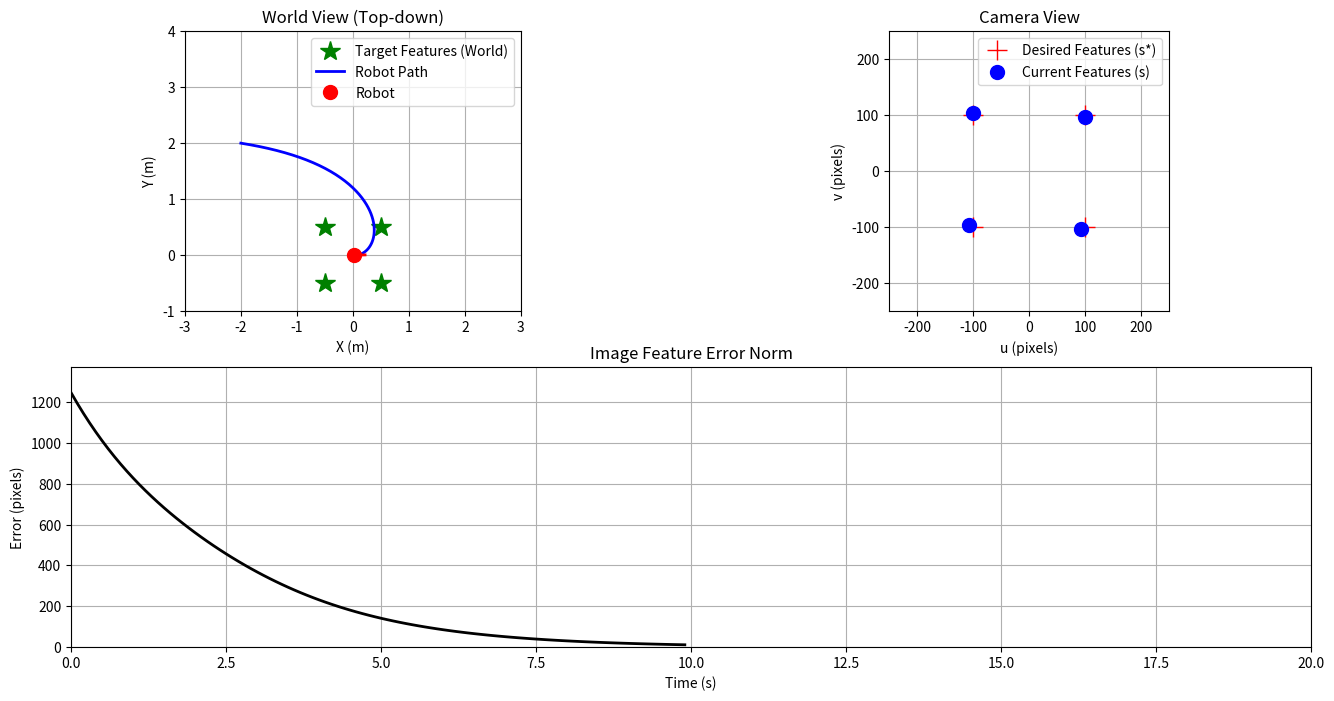

Here is the Python script that generated this plot: (Note: this script raises an exception after producing the figure.)
"""
이 코드에서
IBVS는 깊이 정보가 없어 제어가 “지그재그”로 수렴하거나 FOV 밖으로 나가는 문제가 있음.
이라는 걸 재현하고 싶은데 어떻게 고쳐야할까

이 문제를 재현하는 가장 확실한 방법은 초기 카메라의 회전 오차를 극대화하는 것입니다.
이 코드는 IBVS(Image-Based Visual Servoing) 시뮬레이션을 구현합니다.
로봇이 목표 피처를 추적하는 과정에서 발생하는 문제를 시각화합니다.  



"""

import numpy as np
import matplotlib.pyplot as plt
from matplotlib.animation import FuncAnimation

# --- 시뮬레이션 파라미터 설정 ---
# 제어 게인 (λ): 이 값을 키우면 로봇이 더 빠르게 움직임
LAMBDA = 0.5

# 시뮬레이션 시간 설정
DT = 0.1  # 시간 간격
SIM_TIME = 20  # 총 시뮬레이션 시간 (초)
TOTAL_STEPS = int(SIM_TIME / DT)

# 카메라 파라미터 (단위: 픽셀)
FOCAL_LENGTH = 500  # 초점 거리

# --- 목표 설정 ---
# 1. 월드 좌표계에서의 실제 목표 피처 위치 (x, y, z)
# 4개의 점으로 사각형을 정의
target_features_world = np.array([
    [0.5, 0.5, 2.5],
    [0.5, -0.5, 2.5],
    [-0.5, -0.5, 2.5],
    [-0.5, 0.5, 2.5]
])

# 2. 카메라 이미지 평면에서의 '원하는' 피처 위치 (단위: 픽셀)
# 카메라가 목표물 정면, 특정 거리에서 바라볼 때의 이상적인 이미지
desired_features_image = np.array([
    [100, 100],
    [100, -100],
    [-100, -100],
    [-100, 100]
]).flatten() # 1D 벡터로 변환 (8x1)

# --- 로봇(카메라) 초기 상태 ---
# 초기 위치 (x, y) 및 각도 (theta)
initial_pose = np.array([-2.0, 2.0, np.deg2rad(45)])

# 수정 후: 90도 회전된 상태에서 시작 (지그재그 현상 발생)
# initial_pose = np.array([-2.0, 2.0, np.deg2rad(90)])
# 더 심한 지그재그를 보려면 135도로 설정
initial_pose = np.array([-2.0, 2.0, np.deg2rad(135)])

# --- 헬퍼 함수 ---

def project_to_camera(features_world, camera_pose):
    """월드 좌표계의 3D 점들을 카메라 이미지 평면으로 투영"""
    x, y, theta = camera_pose
    
    # 변환 행렬: 월드 -> 카메라 좌표계
    R = np.array([[np.cos(theta), np.sin(theta)],
                  [-np.sin(theta), np.cos(theta)]])
    t = -R @ np.array([x, y])
    
    projected_points = []
    depths = []
    for p_world in features_world:
        p_world_xy = p_world[:2]
        # 카메라 좌표계로 변환
        p_cam_xy = R @ p_world_xy + t
        Z = p_world[2] # 깊이(Z)는 상수로 가정
        
        # 원근 투영 (Perspective Projection)
        u = FOCAL_LENGTH * p_cam_xy[0] / Z
        v = FOCAL_LENGTH * p_cam_xy[1] / Z
        projected_points.extend([u, v])
        depths.append(Z)
        
    return np.array(projected_points), np.array(depths)

def get_image_jacobian(features_image, depths):
    """이미지 자코비안 (Interaction Matrix) 계산"""
    num_features = len(features_image) // 2
    L = np.zeros((2 * num_features, 3)) # 2N x 3 행렬 (v_x, v_y, w_z 에 대해)

    for i in range(num_features):
        u = features_image[2*i]
        v = features_image[2*i+1]
        Z = depths[i]
        
        # 각 피처에 대한 자코비안 행렬
        L[2*i, :] = [-FOCAL_LENGTH/Z, 0, v]
        L[2*i+1, :] = [0, -FOCAL_LENGTH/Z, -u]
        
    return L

# --- 시뮬레이션 초기화 ---
camera_pose = initial_pose.copy()
pose_history = [camera_pose.copy()]
error_history = []
feature_history = []

# --- 메인 시뮬레이션 루프 ---
for step in range(TOTAL_STEPS):
    # 1. 현재 카메라 위치에서 피처가 어떻게 보이는지 계산 (Sensing)
    current_features, current_depths = project_to_camera(target_features_world, camera_pose)
    feature_history.append(current_features.reshape(-1, 2))

    # 2. 이미지 오차 계산 (Error Calculation) e = s - s*
    error = current_features - desired_features_image
    error_norm = np.linalg.norm(error)
    error_history.append(error_norm)

    # 오차가 충분히 작아지면 시뮬레이션 종료
    if error_norm < 1.0:
        print(f"목표 도달! {step * DT:.2f} 초 소요.")
        break

    # 3. 이미지 자코비안 계산
    L = get_image_jacobian(current_features, current_depths)
    
    # 4. 제어 법칙 적용 (Control Law) v = -λ * L⁺ * e
    # v_c = [v_x, v_y, w_z] 카메라 속도 벡터
    L_inv = np.linalg.pinv(L) # 유사 역행렬(pseudo-inverse) 사용
    camera_velocity = -LAMBDA * L_inv @ error

    # 5. 카메라(로봇) 상태 업데이트
    # 카메라 속도를 월드 좌표계 속도로 변환
    theta = camera_pose[2]
    rot_mat = np.array([[np.cos(theta), -np.sin(theta), 0],
                        [np.sin(theta), np.cos(theta),  0],
                        [0,             0,              1]])
    
    # 카메라 프레임의 속도를 월드 프레임의 포즈 변화로 변환
    # [vx_world, vy_world, w_world]
    pose_dot = rot_mat @ np.array([camera_velocity[0], camera_velocity[1], 0]) 
    pose_dot[2] = camera_velocity[2] # 각속도는 프레임에 무관

    camera_pose += pose_dot * DT
    pose_history.append(camera_pose.copy())

pose_history = np.array(pose_history)
error_history = np.array(error_history)
feature_history = np.array(feature_history)


# --- 시각화 ---
fig = plt.figure(figsize=(16, 8))
ax1 = fig.add_subplot(2, 2, 1)
ax2 = fig.add_subplot(2, 2, 2)
ax3 = fig.add_subplot(2, 1, 2)

# 서브플롯 설정
ax1.set_title("World View (Top-down)")
ax1.set_xlabel("X (m)")
ax1.set_ylabel("Y (m)")
ax1.grid(True)
ax1.set_aspect('equal')

ax2.set_title("Camera View")
ax2.set_xlabel("u (pixels)")
ax2.set_ylabel("v (pixels)")
ax2.grid(True)
ax2.set_aspect('equal')

ax3.set_title("Image Feature Error Norm")
ax3.set_xlabel("Time (s)")
ax3.set_ylabel("Error (pixels)")
ax3.grid(True)


# 고정된 요소들 그리기
# World View
ax1.plot(target_features_world[:, 0], target_features_world[:, 1], 'g*', markersize=15, label="Target Features (World)")

# Camera View
des_feat_reshaped = desired_features_image.reshape(-1, 2)
ax2.plot(des_feat_reshaped[:, 0], des_feat_reshaped[:, 1], 'r+', markersize=15, label="Desired Features (s*)")

# 애니메이션을 위한 초기 객체
world_path, = ax1.plot([], [], 'b-', lw=2, label="Robot Path")
robot_body, = ax1.plot([], [], 'ro', markersize=10, label="Robot")
robot_dir, = ax1.plot([], [], 'r-', lw=2)

current_feat_plot, = ax2.plot([], [], 'bo', markersize=10, label="Current Features (s)")
error_plot, = ax3.plot([], [], 'k-', lw=2)

ax1.legend()
ax2.legend()
ax1.axis([-3, 3, -1, 4])
ax2.axis([-250, 250, -250, 250])


def animate(i):
    # World View 업데이트
    world_path.set_data(pose_history[:i+1, 0], pose_history[:i+1, 1])
    robot_body.set_data([pose_history[i, 0]], [pose_history[i, 1]])
    
    # 로봇 방향 표시
    x, y, th = pose_history[i]
    dx = 0.2 * np.cos(th)
    dy = 0.2 * np.sin(th)
    robot_dir.set_data([x, x+dx], [y, y+dy])
    
    # Camera View 업데이트
    if i < len(feature_history):
      current_feat_plot.set_data(feature_history[i, :, 0], feature_history[i, :, 1])

    # Error Plot 업데이트
    times = np.arange(i + 1) * DT
    error_plot.set_data(times, error_history[:i+1])
    ax3.set_xlim(0, SIM_TIME)
    ax3.set_ylim(0, np.max(error_history) * 1.1)
    
    return world_path, robot_body, robot_dir, current_feat_plot, error_plot

ani = FuncAnimation(fig, animate, frames=len(pose_history), interval=DT*1000, blit=True, repeat=False)

# --- 애니메이션 저장 (이 부분을 추가) ---
print("애니메이션을 'ibvs_simulation.mp4' 파일로 저장합니다. 시간이 걸릴 수 있습니다...")
# fps (frames per second)는 영상의 부드러움을 결정합니다. 30 정도가 일반적입니다.
ani.save('ibvs_simulation.mp4', writer='ffmpeg', fps=30, dpi=100)
print("저장이 완료되었습니다.")

plt.tight_layout()
plt.show()
